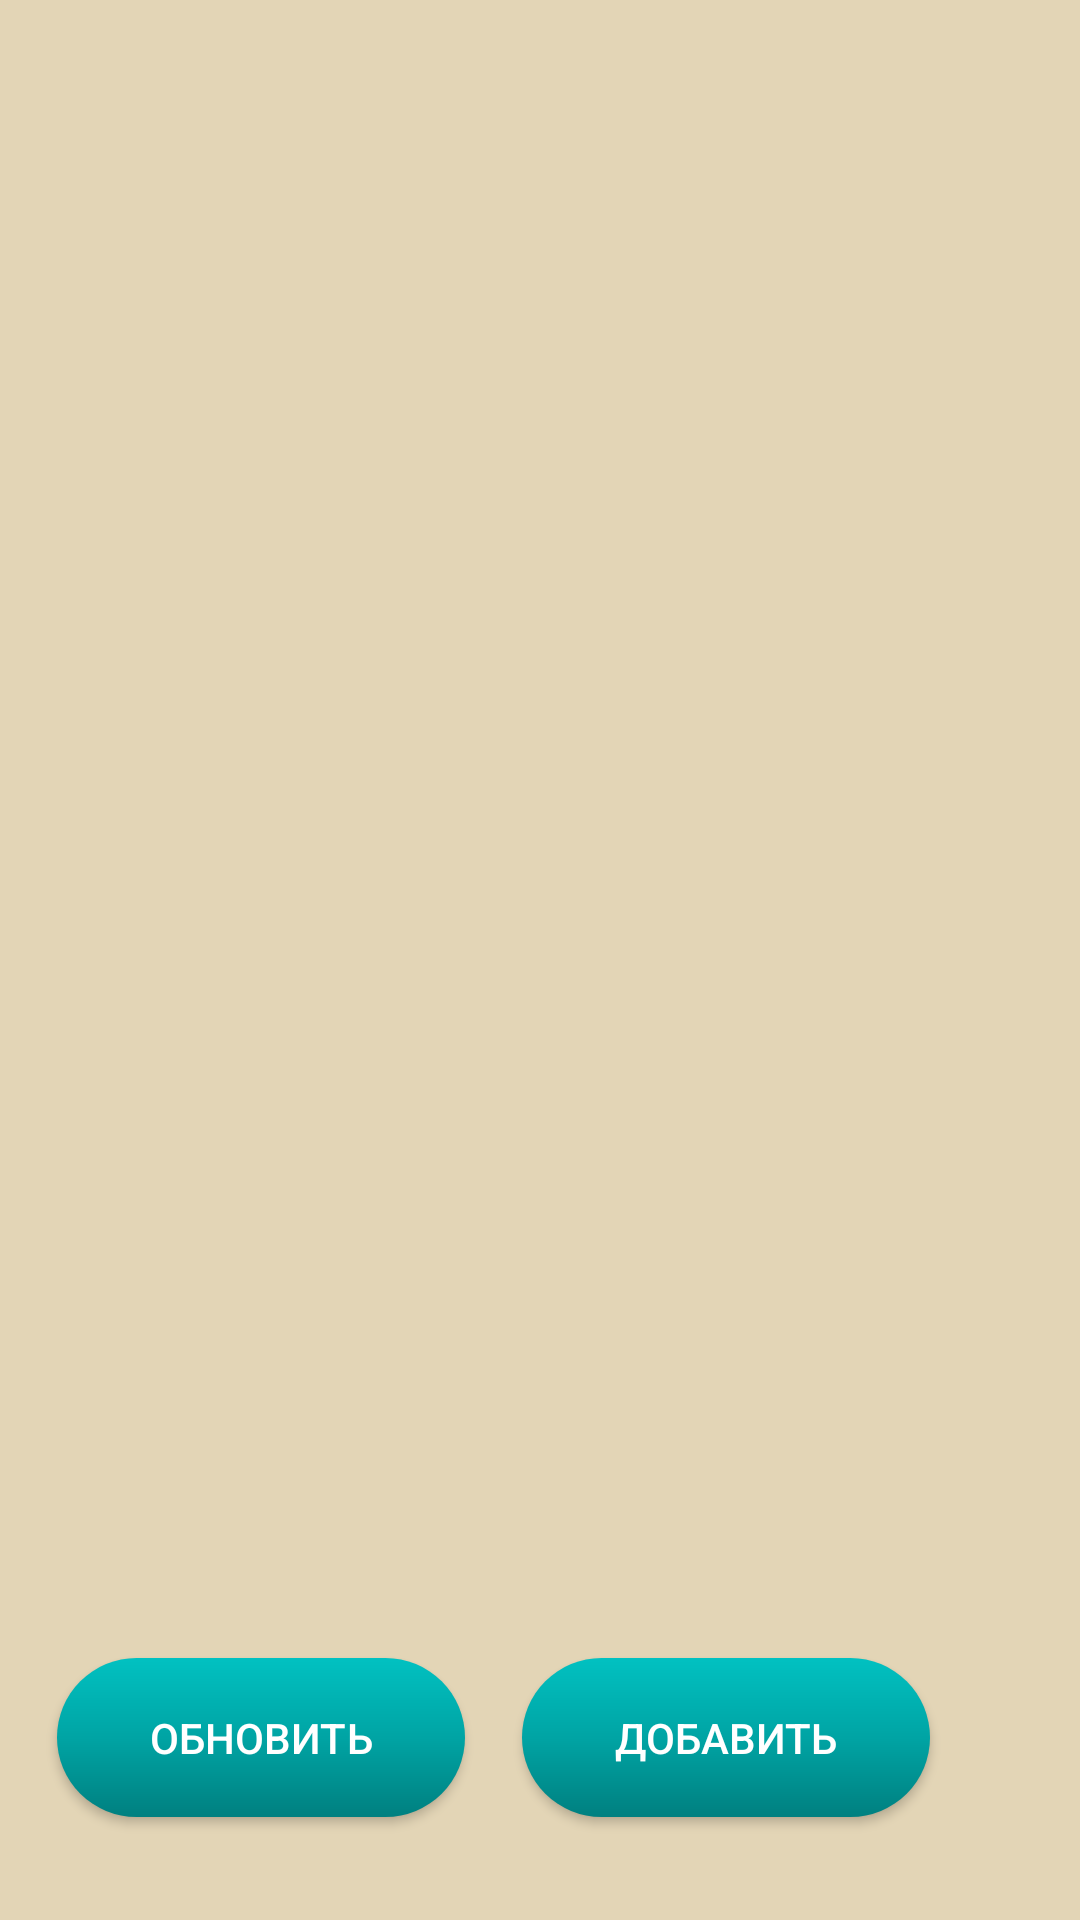

Layout XML and referenced resources for this Android screen:
<!-- AndroidManifest.xml: application theme Theme.BookSStore -->
<!-- res/layout/activity_main.xml -->
<?xml version="1.0" encoding="utf-8"?>
<androidx.constraintlayout.widget.ConstraintLayout xmlns:android="http://schemas.android.com/apk/res/android"
    xmlns:app="http://schemas.android.com/apk/res-auto"
    xmlns:tools="http://schemas.android.com/tools"
    android:layout_width="match_parent"
    android:layout_height="match_parent"
    tools:context=".MainActivity"
    android:background="@color/teles">


    <android.widget.Button
        android:id="@+id/Refresh"
        android:layout_width="136dp"
        android:layout_height="53dp"
        android:layout_marginTop="88dp"
        android:background="@drawable/gradient_btn"
        android:onClick="GetTextFromSql"
        android:text="Обновить"
        android:textColor="@color/white"
        app:layout_constraintBottom_toBottomOf="parent"
        app:layout_constraintEnd_toStartOf="@+id/add"
        app:layout_constraintStart_toStartOf="parent"
        app:layout_constraintTop_toBottomOf="@+id/tb_books" />

    <android.widget.Button
        android:id="@+id/add"
        android:layout_width="136dp"
        android:layout_height="53dp"
        android:layout_marginTop="88dp"
        android:layout_marginEnd="50dp"
        android:background="@drawable/gradient_btn"
        android:onClick="gotoAddPage"
        android:text="Добавить"
        android:textColor="@color/white"
        app:layout_constraintBottom_toBottomOf="parent"
        app:layout_constraintEnd_toEndOf="parent"
        app:layout_constraintTop_toBottomOf="@+id/tb_books" />

    <TableLayout
        android:id="@+id/tb_books"
        android:layout_width="410dp"
        android:layout_height="426dp"
        android:layout_marginTop="4dp"
        app:layout_constraintEnd_toEndOf="parent"
        app:layout_constraintHorizontal_bias="0.0"
        app:layout_constraintStart_toStartOf="parent"
        app:layout_constraintTop_toTopOf="parent">

        <TableRow
            android:layout_width="match_parent"
            android:layout_height="match_parent" />

        <TableRow
            android:layout_width="match_parent"
            android:layout_height="match_parent" />

        <TableRow
            android:layout_width="match_parent"
            android:layout_height="match_parent" />

        <TableRow
            android:layout_width="match_parent"
            android:layout_height="match_parent" />

    </TableLayout>

    <EditText
        android:id="@+id/NameTxt"
        android:layout_width="410dp"
        android:layout_height="wrap_content"
        android:ems="10"
        android:inputType="textPersonName"
        android:text=""
        android:hint="Название"
        android:visibility="invisible"
        app:layout_constraintEnd_toEndOf="parent"
        app:layout_constraintStart_toStartOf="parent"
        app:layout_constraintTop_toTopOf="parent" />
    <EditText
        android:id="@+id/AuthorTxt"
        android:layout_width="410dp"
        android:layout_height="wrap_content"
        android:ems="10"
        android:inputType="textPersonName"
        android:text=""
        android:hint="Автор"
        android:visibility="invisible"
        app:layout_constraintEnd_toEndOf="parent"
        app:layout_constraintStart_toStartOf="parent"
        app:layout_constraintTop_toBottomOf="@+id/NameTxt" />

    <EditText
        android:id="@+id/PublisherTxt"
        android:layout_width="410dp"
        android:layout_height="wrap_content"
        android:ems="10"
        android:inputType="textPersonName"
        android:text=""
        android:hint="Издатель"
        android:visibility="invisible"
        app:layout_constraintEnd_toEndOf="parent"
        app:layout_constraintStart_toStartOf="parent"
        app:layout_constraintTop_toBottomOf="@+id/AuthorTxt" />

    <EditText
        android:id="@+id/AgeTxt"
        android:layout_width="410dp"
        android:layout_height="wrap_content"
        android:ems="10"
        android:inputType="number"
        android:text=""
        android:hint="Год"
        android:visibility="invisible"
        app:layout_constraintEnd_toEndOf="parent"
        app:layout_constraintStart_toStartOf="parent"
        app:layout_constraintTop_toBottomOf="@+id/PublisherTxt" />

    <EditText
        android:id="@+id/GenreTxt"
        android:layout_width="410dp"
        android:layout_height="wrap_content"
        android:ems="10"
        android:inputType="textPersonName"
        android:text=""
        android:hint="Жанр"
        android:visibility="invisible"
        app:layout_constraintEnd_toEndOf="parent"
        app:layout_constraintStart_toStartOf="parent"
        app:layout_constraintTop_toBottomOf="@+id/AgeTxt" />

    <android.widget.Button
        android:id="@+id/Change"
        android:layout_width="136dp"
        android:layout_height="53dp"
        android:layout_marginTop="88dp"
        android:background="@drawable/gradient_btn"
        android:text="Изменить"
        android:textColor="@color/white"
        android:visibility="invisible"
        app:layout_constraintBottom_toBottomOf="parent"
        app:layout_constraintEnd_toEndOf="parent"
        app:layout_constraintHorizontal_bias="0.498"
        app:layout_constraintStart_toStartOf="parent"
        app:layout_constraintTop_toBottomOf="@+id/tb_books" />

</androidx.constraintlayout.widget.ConstraintLayout>
<!-- resources referenced by this layout -->
<resources>
  <color name="teles">#E3D5B6</color>
  <color name="white">#FFFFFFFF</color>
  <!-- drawable gradient_btn (drawable) -->
  <?xml version="1.0" encoding="utf-8"?>
  <shape xmlns:android="http://schemas.android.com/apk/res/android" android:shape="rectangle">
      
      
      <corners android:radius="30dp"/>
  
      <gradient
      android:startColor="#01C1C1"
      android:centerColor="#00A4A4"
      android:endColor="#008080"
      android:angle="270"/>
  </shape>
  <style name="Theme.BookSStore" parent="Theme.MaterialComponents.DayNight.DarkActionBar">
          
          <item name="colorPrimary">@color/purple_500</item>
          <item name="colorPrimaryVariant">@color/purple_700</item>
          <item name="colorOnPrimary">@color/white</item>
          
          <item name="colorSecondary">@color/teal_200</item>
          <item name="colorSecondaryVariant">@color/teal_700</item>
          <item name="colorOnSecondary">@color/black</item>
          
          <item name="android:statusBarColor">?attr/colorPrimaryVariant</item>
          
      </style>
  <color name="purple_500">#FF6200EE</color>
  <color name="purple_700">#FF3700B3</color>
  <color name="teal_200">#FF03DAC5</color>
  <color name="teal_700">#FF018786</color>
  <color name="black">#FF000000</color>
</resources>
